Photos from the image-classification dataset "railway_defect_dataset" in the GitHub repository DEMACARTI/Code_on_track. Its 5 classes are: broken, crack, damaged, normal, rust.

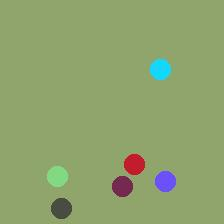
Label: normal

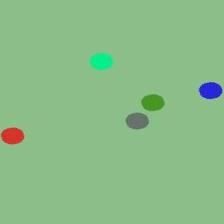
Label: rust

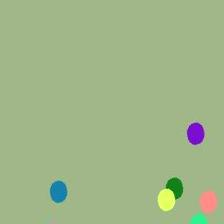
Label: rust

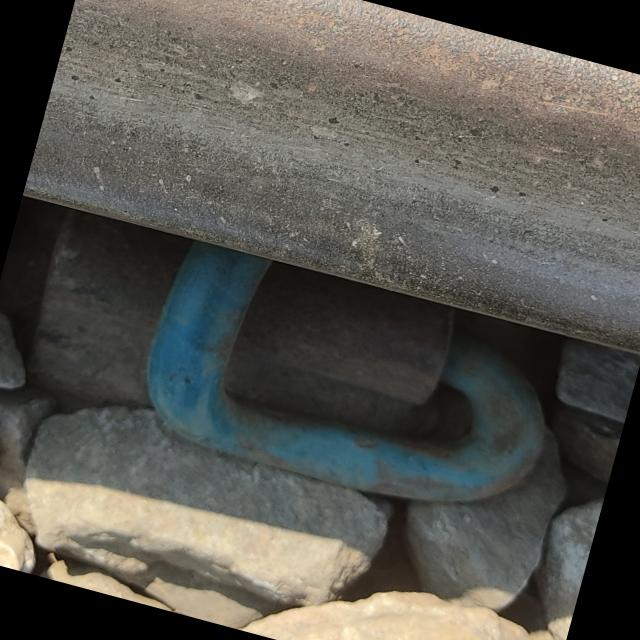
Label: normal

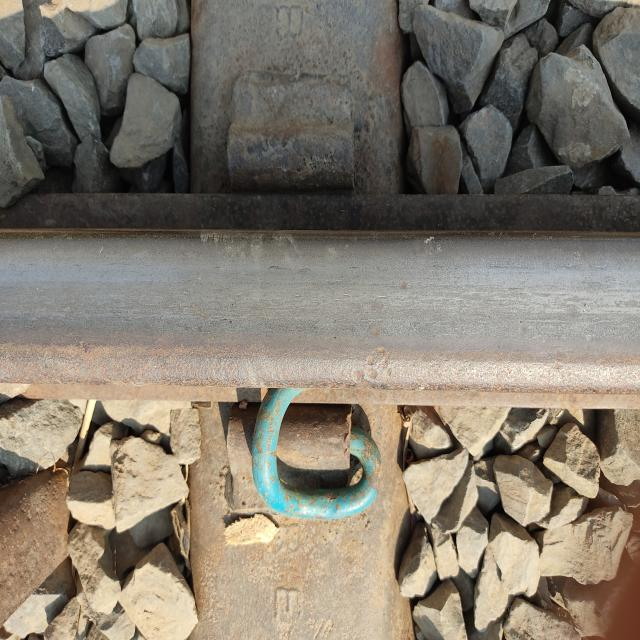
Label: damaged

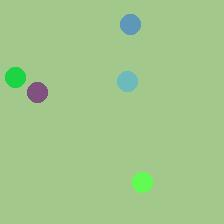
Label: crack
